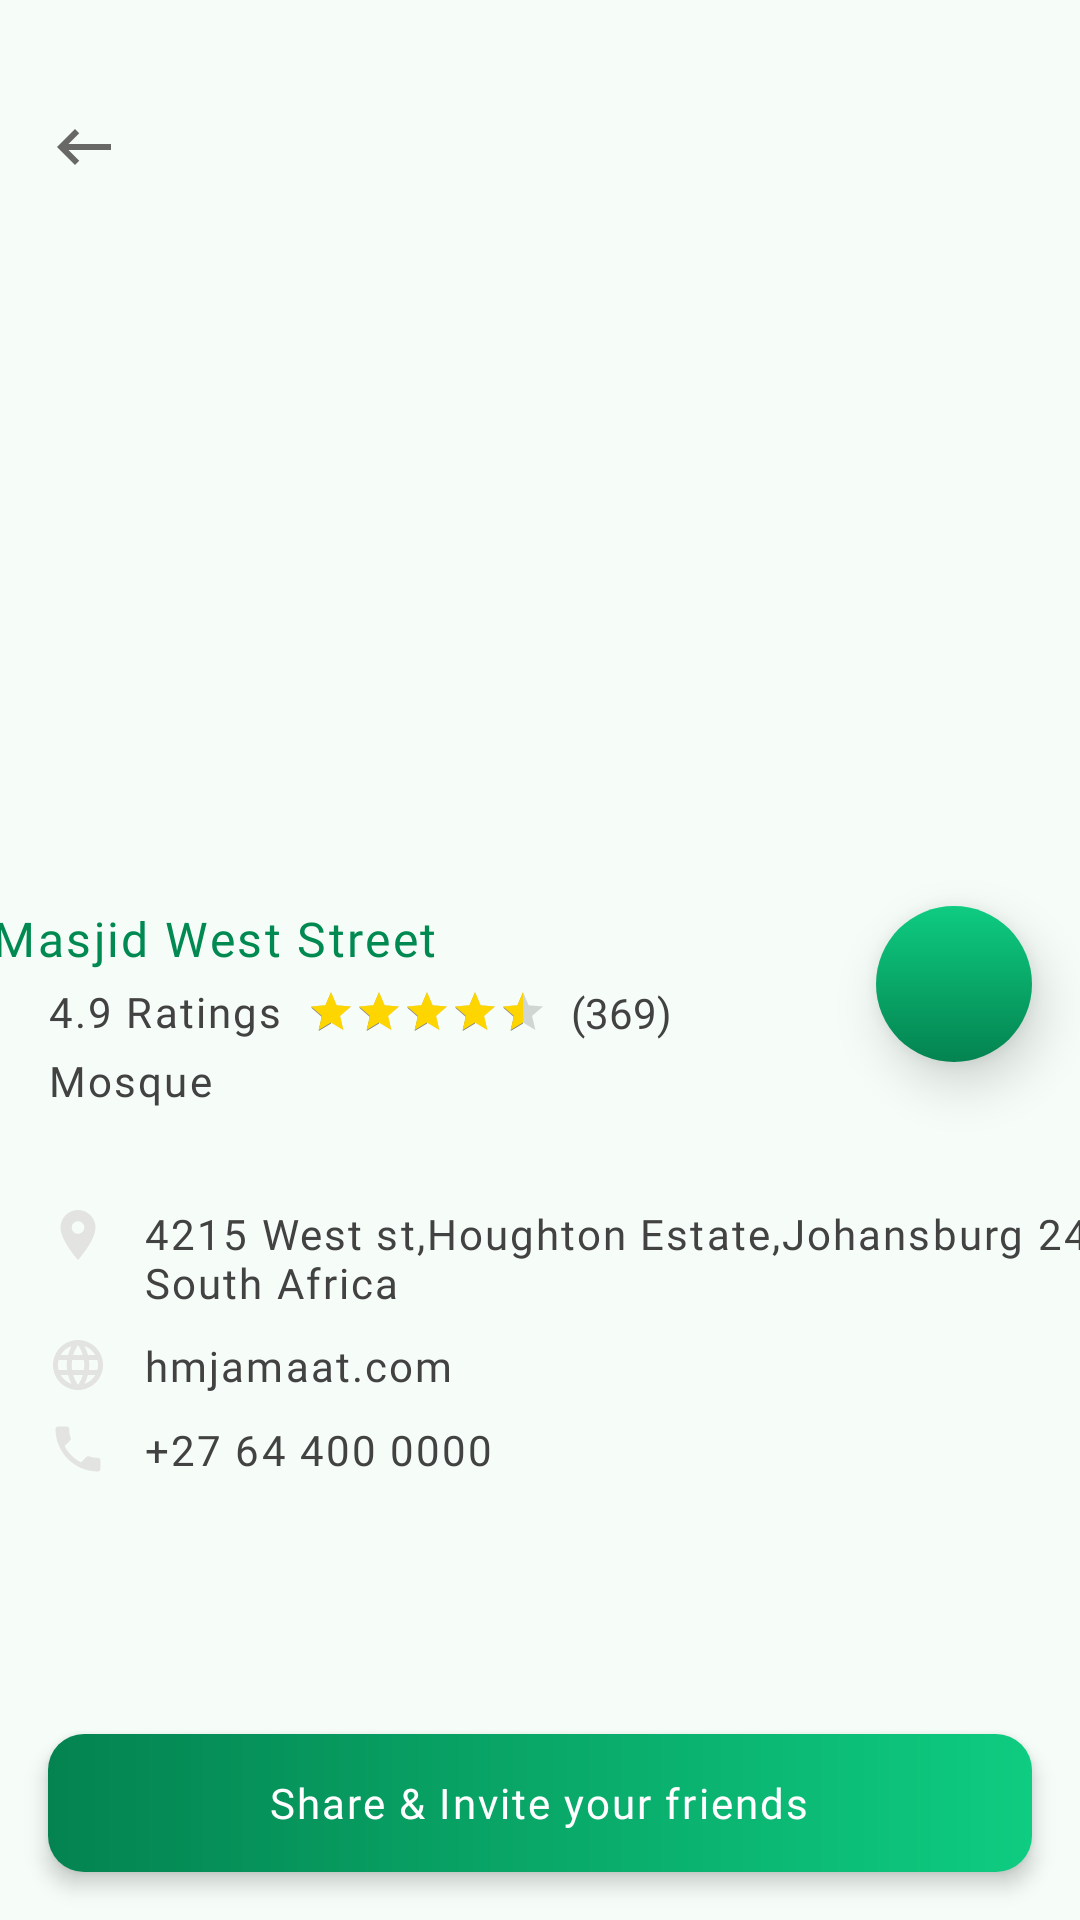

Layout XML and referenced resources for this Android screen:
<!-- AndroidManifest.xml: application theme AppTheme -->
<!-- res/layout/activity_mosque_details.xml -->
<?xml version="1.0" encoding="utf-8"?>
<androidx.constraintlayout.widget.ConstraintLayout
    xmlns:android="http://schemas.android.com/apk/res/android"
    xmlns:app="http://schemas.android.com/apk/res-auto"
    xmlns:tools="http://schemas.android.com/tools"
    android:layout_width="match_parent"
    android:layout_height="match_parent"
    android:background="@color/colorGreenBg"
    tools:context=".MosqueDetailsActivity">

    <androidx.appcompat.widget.Toolbar
        android:id="@+id/toolbar"
        android:layout_width="match_parent"
        android:layout_height="46dp"
        android:layout_marginTop="26dp"
        android:background="@android:color/transparent"
        android:elevation="4dp"
        app:navigationIcon="@drawable/ic_back"
        app:layout_constraintEnd_toEndOf="parent"
        app:layout_constraintStart_toStartOf="parent"
        app:layout_constraintTop_toTopOf="parent"
        app:titleTextAppearance="@style/Toolbar.TitleText"
        app:titleTextColor="@color/colorText" />

    <androidx.core.widget.NestedScrollView
        android:layout_width="match_parent"
        android:layout_height="0dp"
        android:clipToPadding="false"
        android:paddingTop="82dp"
        app:layout_constraintBottom_toTopOf="@+id/ll_share"
        app:layout_constraintEnd_toEndOf="parent"
        app:layout_constraintStart_toStartOf="parent"
        app:layout_constraintTop_toTopOf="parent">

        <androidx.constraintlayout.widget.ConstraintLayout
            android:layout_width="match_parent"
            android:layout_height="wrap_content">

            <ImageView
                android:id="@+id/iv_mosque"
                android:layout_width="match_parent"
                android:layout_height="200dp"
                android:layout_marginStart="16dp"
                android:layout_marginTop="4dp"
                android:layout_marginEnd="16dp"
                android:scaleType="fitXY"
                app:layout_constraintEnd_toEndOf="parent"
                app:layout_constraintStart_toStartOf="parent"
                app:layout_constraintTop_toTopOf="parent" />

            <TextView
                android:id="@+id/tv_mosque_name"
                android:layout_width="0dp"
                android:layout_height="wrap_content"
                android:layout_marginStart="16dp"
                android:layout_marginTop="16dp"
                android:layout_marginEnd="16dp"
                android:ellipsize="end"
                android:fontFamily="@font/productsans_medium"
                android:letterSpacing="0.05"
                android:maxLines="2"
                android:text="Houghton Masjid West Street"
                android:textColor="@color/colorTitleText"
                android:textSize="16sp"
                app:layout_constraintEnd_toStartOf="@+id/ibtn_direction"
                app:layout_constraintHorizontal_bias="1.0"
                app:layout_constraintStart_toStartOf="parent"
                app:layout_constraintTop_toBottomOf="@+id/iv_mosque"
                app:layout_constraintWidth_percent="1" />

            <TextView
                android:id="@+id/tv_ratings"
                android:layout_width="wrap_content"
                android:layout_height="wrap_content"
                android:layout_marginStart="16dp"
                android:layout_marginTop="4dp"
                android:fontFamily="@font/productsans_regular"
                android:letterSpacing="0.05"
                android:text="4.9 Ratings"
                android:textColor="@color/colorText"
                android:textSize="14sp"
                app:layout_constraintStart_toStartOf="parent"
                app:layout_constraintTop_toBottomOf="@+id/tv_mosque_name" />

            <RatingBar
                android:id="@+id/indicator_ratingbar"
                style="@style/Widget.AppCompat.RatingBar.Small"
                android:layout_width="wrap_content"
                android:layout_height="wrap_content"
                android:layout_marginStart="8dp"
                android:numStars="5"
                android:progressTint="@color/colorRatingStar"
                android:rating="4.5"
                android:stepSize="0.5"
                app:layout_constraintBottom_toBottomOf="@+id/tv_ratings"
                app:layout_constraintStart_toEndOf="@+id/tv_ratings"
                app:layout_constraintTop_toTopOf="@+id/tv_ratings" />

            <TextView
                android:id="@+id/tv_ratings_count"
                android:layout_width="wrap_content"
                android:layout_height="wrap_content"
                android:layout_marginStart="8dp"
                android:fontFamily="@font/productsans_regular"
                android:text="(369)"
                android:textColor="@color/colorText"
                android:textSize="14sp"
                app:layout_constraintBottom_toBottomOf="@+id/indicator_ratingbar"
                app:layout_constraintStart_toEndOf="@+id/indicator_ratingbar"
                app:layout_constraintTop_toTopOf="@+id/indicator_ratingbar" />

            <TextView
                android:id="@+id/tv_place_type"
                android:layout_width="wrap_content"
                android:layout_height="wrap_content"
                android:layout_marginStart="16dp"
                android:layout_marginTop="4dp"
                android:letterSpacing="0.05"
                android:fontFamily="@font/productsans_regular"
                android:text="Mosque"
                android:textColor="@color/colorText"
                android:textSize="14sp"
                app:layout_constraintStart_toStartOf="parent"
                app:layout_constraintTop_toBottomOf="@+id/tv_ratings" />

            <ImageButton
                android:id="@+id/ibtn_direction"
                android:layout_width="52dp"
                android:layout_height="52dp"
                android:layout_marginTop="16dp"
                android:layout_marginEnd="16dp"
                android:background="@drawable/cv_center_circle_button"
                android:elevation="10dp"
                android:src="@drawable/ic_directions"
                app:layout_constraintEnd_toEndOf="parent"
                app:layout_constraintTop_toBottomOf="@+id/iv_mosque" />

            <ImageView
                android:id="@+id/iv_location"
                android:layout_width="20dp"
                android:layout_height="20dp"
                android:layout_marginStart="16dp"
                android:layout_marginTop="32dp"
                android:src="@drawable/ic_location"
                app:layout_constraintStart_toStartOf="parent"
                app:layout_constraintTop_toBottomOf="@+id/tv_place_type" />

            <TextView
                android:id="@+id/tv_location"
                android:layout_width="0dp"
                android:layout_height="wrap_content"
                android:layout_marginStart="12dp"
                android:layout_marginEnd="16dp"
                android:ellipsize="end"
                android:fontFamily="@font/productsans_light"
                android:letterSpacing="0.05"
                android:maxLines="3"
                android:text="4215 West st,Houghton Estate,Johansburg 2498, South Africa"
                android:textColor="@color/colorText"
                android:textSize="14sp"
                app:layout_constraintEnd_toEndOf="parent"
                app:layout_constraintHorizontal_bias="0.0"
                app:layout_constraintStart_toEndOf="@+id/iv_location"
                app:layout_constraintTop_toTopOf="@+id/iv_location"
                app:layout_constraintWidth_percent="1" />

            <ImageView
                android:id="@+id/iv_website"
                android:layout_width="20dp"
                android:layout_height="20dp"
                android:layout_marginStart="16dp"
                android:layout_marginTop="8dp"
                android:src="@drawable/ic_website"
                app:layout_constraintStart_toStartOf="parent"
                app:layout_constraintTop_toBottomOf="@+id/tv_location" />

            <TextView
                android:id="@+id/tv_website"
                android:layout_width="0dp"
                android:layout_height="wrap_content"
                android:layout_marginStart="12dp"
                android:layout_marginEnd="16dp"
                android:ellipsize="end"
                android:fontFamily="@font/productsans_light"
                android:letterSpacing="0.05"
                android:maxLines="1"
                android:text="hmjamaat.com"
                android:textColor="@color/colorText"
                android:textSize="14sp"
                app:layout_constraintBottom_toBottomOf="@+id/iv_website"
                app:layout_constraintEnd_toEndOf="parent"
                app:layout_constraintHorizontal_bias="0.0"
                app:layout_constraintStart_toEndOf="@+id/iv_website"
                app:layout_constraintTop_toTopOf="@+id/iv_website"
                app:layout_constraintWidth_percent="1" />

            <ImageView
                android:id="@+id/iv_call"
                android:layout_width="20dp"
                android:layout_height="20dp"
                android:layout_marginStart="16dp"
                android:layout_marginTop="8dp"
                android:src="@drawable/ic_call"
                app:layout_constraintStart_toStartOf="parent"
                app:layout_constraintTop_toBottomOf="@+id/iv_website" />

            <TextView
                android:id="@+id/tv_call"
                android:layout_width="0dp"
                android:layout_height="wrap_content"
                android:layout_marginStart="12dp"
                android:layout_marginEnd="16dp"
                android:ellipsize="end"
                android:fontFamily="@font/productsans_light"
                android:letterSpacing="0.05"
                android:maxLines="1"
                android:text="+27 64 400 0000"
                android:textColor="@color/colorText"
                android:textSize="14sp"
                app:layout_constraintBottom_toBottomOf="@+id/iv_call"
                app:layout_constraintEnd_toEndOf="parent"
                app:layout_constraintHorizontal_bias="0.0"
                app:layout_constraintStart_toEndOf="@+id/iv_call"
                app:layout_constraintTop_toTopOf="@+id/iv_call"
                app:layout_constraintWidth_percent="1" />
        </androidx.constraintlayout.widget.ConstraintLayout>
    </androidx.core.widget.NestedScrollView>

    <LinearLayout
        android:id="@+id/ll_share"
        android:layout_width="match_parent"
        android:layout_height="46dp"
        android:gravity="center"
        android:elevation="4dp"
        android:background="@drawable/cv_cardview"
        android:layout_marginStart="16dp"
        android:layout_marginEnd="16dp"
        android:layout_marginBottom="16dp"
        app:layout_constraintBottom_toBottomOf="parent"
        app:layout_constraintEnd_toEndOf="parent"
        app:layout_constraintStart_toStartOf="parent">

        <TextView
            android:layout_width="wrap_content"
            android:layout_height="wrap_content"
            android:textColor="@android:color/white"
            android:text="Share &amp; Invite your friends"
            android:textSize="14sp"
            android:letterSpacing="0.05"
            android:fontFamily="@font/productsans_medium"/>
    </LinearLayout>
</androidx.constraintlayout.widget.ConstraintLayout>
<!-- resources referenced by this layout -->
<resources>
  <color name="colorGreenBg">#F6FDF8</color>
  <color name="colorRatingStar">#FFD500</color>
  <color name="colorText">#434242</color>
  <color name="colorTitleText">#008A51</color>
  <!-- drawable cv_cardview (drawable) -->
  <?xml version="1.0" encoding="utf-8"?>
  <shape android:shape="rectangle"
      xmlns:android="http://schemas.android.com/apk/res/android">
  
      <gradient
          android:startColor="#0ECC81"
          android:endColor="#048350"
          android:type="linear"
          android:angle="180"/>
  
      <corners
          android:radius="12dp"/>
  </shape>
  <!-- drawable cv_center_circle_button (drawable) -->
  <?xml version="1.0" encoding="utf-8"?>
  <shape android:shape="oval"
      xmlns:android="http://schemas.android.com/apk/res/android">
  
      <size android:height="48dp" android:width="48dp"/>
      <gradient
          android:startColor="#0ECC81"
          android:endColor="#048350"
          android:type="linear"
          android:angle="270"/>
  </shape>
  <!-- drawable ic_back (drawable-anydpi) -->
  <vector xmlns:android="http://schemas.android.com/apk/res/android"
      android:width="24dp"
      android:height="24dp"
      android:viewportWidth="24"
      android:viewportHeight="24"
      android:tint="#434242"
      android:alpha="0.8">
      <path
          android:fillColor="#FF000000"
          android:pathData="M21,11H6.83l3.58,-3.59L9,6l-6,6 6,6 1.41,-1.41L6.83,13H21z"/>
  </vector>
  <!-- drawable ic_call (drawable-anydpi) -->
  <vector xmlns:android="http://schemas.android.com/apk/res/android"
      android:width="24dp"
      android:height="24dp"
      android:viewportWidth="24"
      android:viewportHeight="24"
      android:tint="#DDDCDC"
      android:alpha="0.8">
      <path
          android:fillColor="#FF000000"
          android:pathData="M6.62,10.79c1.44,2.83 3.76,5.14 6.59,6.59l2.2,-2.2c0.27,-0.27 0.67,-0.36 1.02,-0.24 1.12,0.37 2.33,0.57 3.57,0.57 0.55,0 1,0.45 1,1V20c0,0.55 -0.45,1 -1,1 -9.39,0 -17,-7.61 -17,-17 0,-0.55 0.45,-1 1,-1h3.5c0.55,0 1,0.45 1,1 0,1.25 0.2,2.45 0.57,3.57 0.11,0.35 0.03,0.74 -0.25,1.02l-2.2,2.2z"/>
  </vector>
  <!-- drawable ic_location (drawable-anydpi) -->
  <vector xmlns:android="http://schemas.android.com/apk/res/android"
      android:width="24dp"
      android:height="24dp"
      android:viewportWidth="24"
      android:viewportHeight="24"
      android:tint="#DDDCDC"
      android:alpha="0.8">
      <path
          android:fillColor="#FF000000"
          android:pathData="M12,2C8.13,2 5,5.13 5,9c0,5.25 7,13 7,13s7,-7.75 7,-13c0,-3.87 -3.13,-7 -7,-7zM12,11.5c-1.38,0 -2.5,-1.12 -2.5,-2.5s1.12,-2.5 2.5,-2.5 2.5,1.12 2.5,2.5 -1.12,2.5 -2.5,2.5z"/>
  </vector>
  <style name="Toolbar.TitleText" parent="TextAppearance.Widget.AppCompat.Toolbar.Title">
          <item name="android:textSize">14sp</item>
          <item name="android:letterSpacing" tools:targetApi="lollipop">0.05</item>
          <item name="android:fontFamily" tools:targetApi="jelly_bean">@font/productsans_bold</item>
      </style>
  <style name="AppTheme" parent="Theme.MaterialComponents.Light.NoActionBar">
          
          <item name="colorPrimary">@color/colorPrimary</item>
          <item name="colorPrimaryDark">@color/colorPrimaryDark</item>
          <item name="colorAccent">@color/colorAccent</item>
          <item name="materialCalendarStyle">@style/TextAppearance.AppCompat</item>
      </style>
  <color name="colorPrimary">#06DD75</color>
  <color name="colorPrimaryDark">#00A463</color>
  <color name="colorAccent">#828282</color>
</resources>
